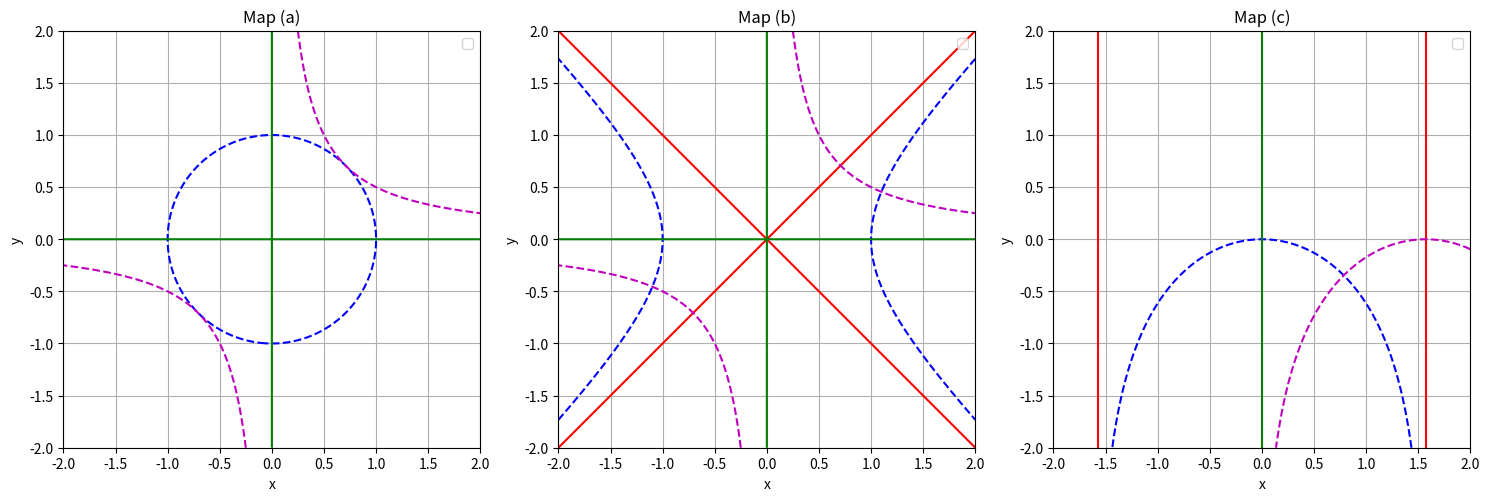

Recreate this plot in Python.
import numpy as np
import matplotlib.pyplot as plt

# Define range for x and y
x = np.linspace(-2, 2, 400)
y = np.linspace(-2, 2, 400)

# Create grid of x and y values
X, Y = np.meshgrid(x, y)

# Maps (a), (b), and (c)
maps = [
    ('a', X**2 + Y**2, 2*X*Y),
    ('b', X**2 - Y**2, 2*X*Y),
    ('c', np.exp(-Y) * np.cos(X), np.exp(-Y) * np.sin(X))
]

# Plot the curves
plt.figure(figsize=(15, 5))
for i, (map_label, u, v) in enumerate(maps, start=1):
    plt.subplot(1, 3, i)
    plt.contour(X, Y, u, levels=[0, 1], colors=['r', 'b'], linestyles=['solid', 'dashed'])
    plt.contour(X, Y, v, levels=[0, 1], colors=['g', 'm'], linestyles=['solid', 'dashed'])
    plt.xlabel('x')
    plt.ylabel('y')
    plt.title(f'Map ({map_label})')
    plt.grid(True)
    plt.gca().set_aspect('equal', adjustable='box')
    plt.legend(['u(x, y) = 0', 'u(x, y) = 1', 'v(x, y) = 0', 'v(x, y) = 1'])

plt.tight_layout()
plt.show()
